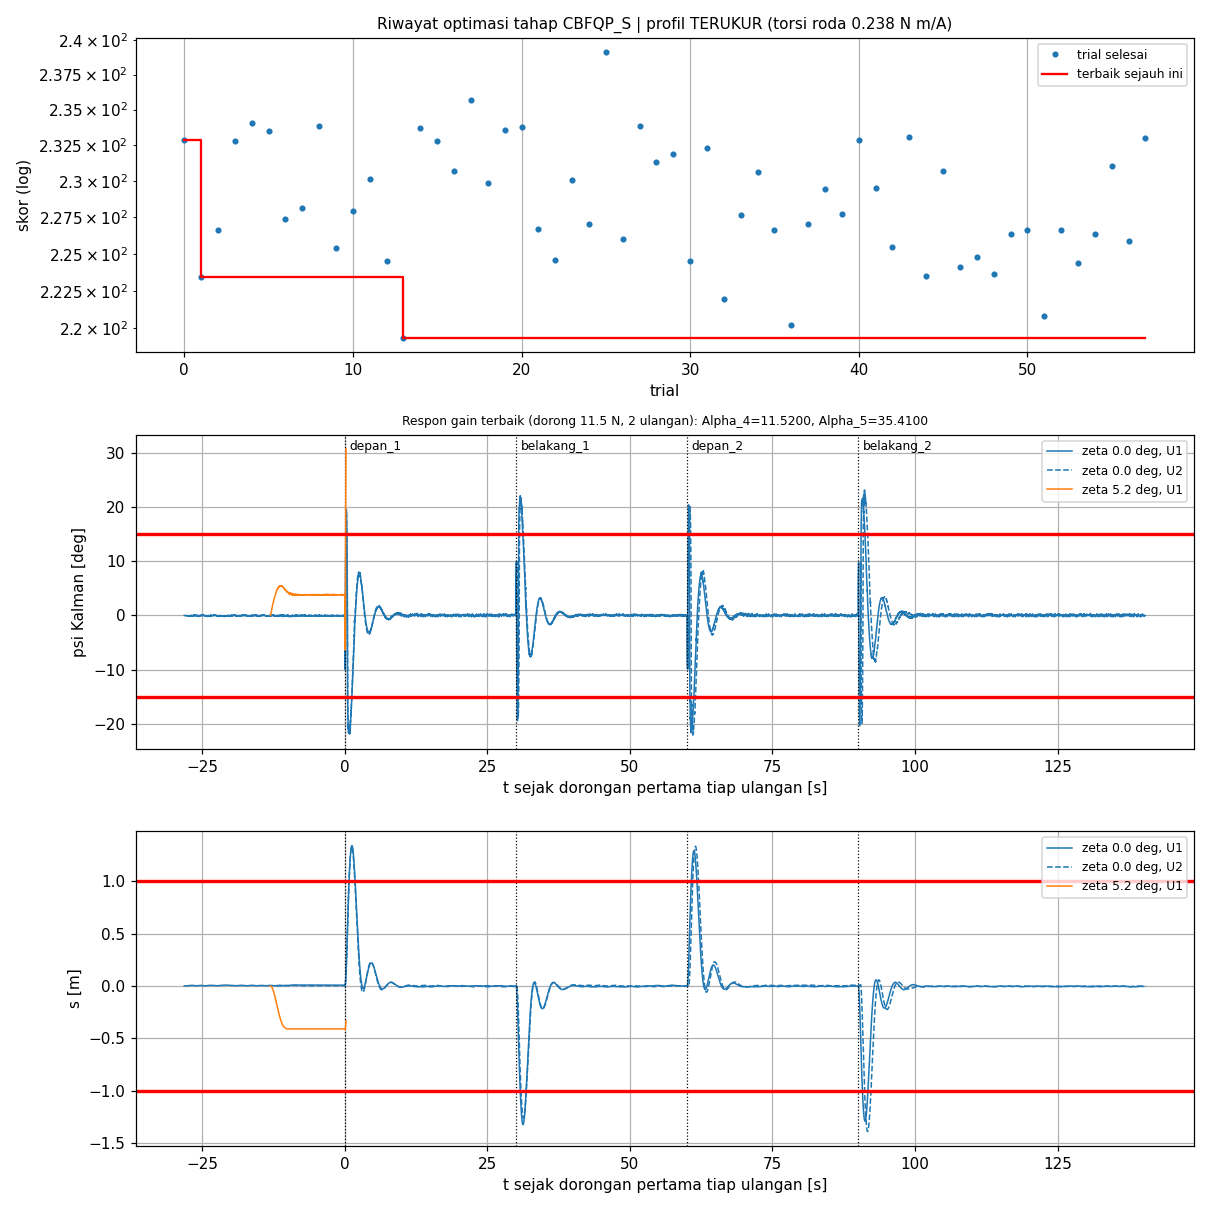

Data behind this chart, as committed beside it:
trial, status, skor, keterangan, lama_s, profil, terverifikasi, Alpha_4, Alpha_5, gaya_N, bangbang_per_s, psi_maks_deg, dpsi_maks_rad_s, s_maks_m, lama_gagal_s, jumlah_tidak_stabil, awal_psi_rad, awal_dpsi_rad_s, awal_dtheta_rad_s, akhir_psi_rad, akhir_dpsi_rad_s, akhir_dtheta_rad_s, ise, pen_jarak
0, COMPLETE, 232.9, selesai, 42.9, TERUKUR, YA, 47.53, 74.83, 11.5, 0.0354, 23.12, 5.031, 1.391, 11.38, 0.0000, 0.0033, 0.0290, 0.1668, 0.0040, 0.0236, 0.1695, 34.55, 84.55
1, COMPLETE, 223.4, selesai tidak stabil: akhir U1, 49.9, TERUKUR, YA, 10.01, 37.21, 11.5, 0.0308, 23.28, 4.951, 1.369, 10.53, 1, 0.0037, 0.0234, 0.1745, 0.0063, 0.0436, 0.2764, 34.13, 84
2, COMPLETE, 226.6, selesai tidak stabil: akhir U1, akhir U2, 57.5, TERUKUR, YA, 23.2, 18.31, 11.5, 0.0285, 23.98, 4.92, 1.364, 10.78, 2, 0.0049, 0.0239, 0.1720, 0.0059, 0.0370, 0.2712, 34.35, 84.45
3, COMPLETE, 232.8, selesai tidak stabil: akhir U2, 49.3, TERUKUR, YA, 26.76, 41.1, 11.5, 0.0318, 24.2, 5.031, 1.388, 11.23, 1, 0.0033, 0.0290, 0.1668, 0.0062, 0.0372, 0.2685, 34.85, 85.6
4, COMPLETE, 234.1, selesai, 42.1, TERUKUR, YA, 45.71, 58.49, 11.5, 0.0346, 23.6, 5.031, 1.4, 11.41, 0.0000, 0.0033, 0.0290, 0.1668, 0.0046, 0.0264, 0.1740, 34.66, 85.25
5, COMPLETE, 233.5, selesai tidak stabil: akhir U1, 46.6, TERUKUR, YA, 47.73, 71.67, 11.5, 0.0322, 24.42, 5.031, 1.402, 11.38, 1, 0.0033, 0.0290, 0.1668, 0.0108, 0.0384, 0.2741, 34.59, 85.1
6, COMPLETE, 227.4, selesai, 46.3, TERUKUR, YA, 28.4, 89.03, 11.5, 0.0360, 24.35, 5.196, 1.377, 11.09, 0.0000, 0.0033, 0.0290, 0.1668, 0.0120, 0.0373, 0.1730, 33.73, 82.8
7, COMPLETE, 228.1, selesai tidak stabil: akhir U1, akhir U2, 48.9, TERUKUR, YA, 12.46, 70.34, 11.5, 0.0285, 24.38, 5.098, 1.41, 10.9, 2, 0.0033, 0.0290, 0.1668, 0.0056, 0.0391, 0.2572, 34.67, 84.45
8, COMPLETE, 233.8, selesai tidak stabil: akhir U2, 47.5, TERUKUR, YA, 47.56, 60.28, 11.5, 0.0314, 24.41, 5.031, 1.442, 11.38, 1, 0.0033, 0.0290, 0.1668, 0.0066, 0.0414, 0.2739, 34.96, 85.1
9, COMPLETE, 225.4, selesai tidak stabil: akhir U1, 49.1, TERUKUR, YA, 22.63, 27.83, 11.5, 0.0318, 24.6, 4.985, 1.372, 10.83, 1, 0.0044, 0.0212, 0.1658, 0.0056, 0.0413, 0.2921, 33.98, 83.15
10, COMPLETE, 227.9, selesai tidak stabil: akhir U2, 45.3, TERUKUR, YA, 89.95, 22.33, 11.5, 0.0390, 22.87, 5.031, 1.365, 11.07, 1, 0.0033, 0.0290, 0.1668, 0.0047, 0.0305, 0.2496, 33.9, 83.3
11, COMPLETE, 230.1, selesai, 39.6, TERUKUR, YA, 17.51, 50.46, 11.5, 0.0366, 23.33, 5.044, 1.419, 11.04, 0.0000, 0.0033, 0.0290, 0.1668, 0.0117, 0.0539, 0.1687, 34.89, 84.9
12, COMPLETE, 224.5, selesai tidak stabil: akhir U1, akhir U2, 54.9, TERUKUR, YA, 12.99, 34.18, 11.5, 0.0285, 23.42, 4.994, 1.379, 10.7, 2, 0.0049, 0.0239, 0.1720, 0.0050, 0.0382, 0.2542, 34.09, 83.5
13, COMPLETE, 219.4, selesai tidak stabil: akhir U1, akhir U2, 53.3, TERUKUR, YA, 11.52, 35.41, 11.5, 0.0357, 23.38, 5.024, 1.391, 10.43, 2, 0.0049, 0.0239, 0.1744, 0.0065, 0.0369, 0.2655, 33.31, 81.75
14, COMPLETE, 233.7, selesai tidak stabil: akhir U1, 47.0, TERUKUR, YA, 53.02, 13.35, 11.5, 0.0322, 23.82, 4.917, 1.413, 11.12, 1, 0.0044, 0.0212, 0.1658, 0.0107, 0.0506, 0.2693, 35.53, 87
15, COMPLETE, 232.8, selesai tidak stabil: akhir U1, akhir U2, 48.5, TERUKUR, YA, 39.58, 31.26, 11.5, 0.0285, 24.48, 5.031, 1.413, 11.24, 2, 0.0033, 0.0290, 0.1668, 0.0058, 0.0438, 0.2760, 35.06, 85.3
16, COMPLETE, 230.7, selesai tidak stabil: akhir U2, 44.0, TERUKUR, YA, 91.46, 43.85, 11.5, 0.0320, 24.19, 5.088, 1.368, 11.28, 1, 0.0033, 0.0232, 0.1658, 0.0069, 0.0450, 0.3067, 34.18, 83.7
17, COMPLETE, 235.6, selesai tidak stabil: akhir U1, akhir U2, 48.4, TERUKUR, YA, 65.45, 58.79, 11.5, 0.0357, 24.41, 5.031, 1.442, 11.48, 2, 0.0033, 0.0290, 0.1668, 0.0067, 0.0434, 0.2775, 35.25, 85.55
18, COMPLETE, 229.9, selesai tidak stabil: akhir U1, akhir U2, 44.6, TERUKUR, YA, 73.38, 37.22, 11.5, 0.0285, 23.15, 5.057, 1.387, 11.22, 2, 0.0033, 0.0290, 0.1668, 0.0062, 0.0348, 0.2598, 34.02, 83.65
19, COMPLETE, 233.6, selesai tidak stabil: akhir U2, 43.1, TERUKUR, YA, 73, 83.84, 11.5, 0.0322, 24.16, 5.031, 1.388, 11.45, 1, 0.0033, 0.0290, 0.1668, 0.0116, 0.0480, 0.2731, 34.54, 84.55
20, COMPLETE, 233.8, selesai tidak stabil: akhir U2, 43.5, TERUKUR, YA, 27.77, 66.81, 11.5, 0.0322, 24.53, 5.031, 1.377, 11.34, 1, 0.0033, 0.0290, 0.1668, 0.0095, 0.0363, 0.2417, 34.85, 85.6
21, COMPLETE, 226.7, selesai, 38.9, TERUKUR, YA, 13.48, 30.58, 11.5, 0.0364, 25.71, 4.939, 1.496, 10.72, 0.0000, 0.0049, 0.0239, 0.1720, 0.0077, 0.0471, 0.1717, 34.72, 84.75
22, COMPLETE, 224.6, selesai tidak stabil: akhir U1, 44.7, TERUKUR, YA, 11.05, 57.96, 11.5, 0.0318, 24.01, 4.949, 1.373, 10.69, 1, 0.0035, 0.0235, 0.1658, 0.0065, 0.0413, 0.2680, 34.06, 83.7
23, COMPLETE, 230.1, selesai tidak stabil: akhir U1, akhir U2, 53.6, TERUKUR, YA, 39.61, 43.54, 11.5, 0.0428, 25.5, 5.031, 1.395, 11.2, 2, 0.0033, 0.0290, 0.1668, 0.0067, 0.0427, 0.2796, 34.25, 83.8
24, COMPLETE, 227, selesai, 39.5, TERUKUR, YA, 13.02, 15.03, 11.5, 0.0362, 23.16, 4.983, 1.409, 10.56, 0.0000, 0.0041, 0.0258, 0.1698, 0.0099, 0.0362, 0.1713, 35.23, 86.2
25, COMPLETE, 239.1, selesai, 39.9, TERUKUR, YA, 99.76, 70.77, 11.5, 0.0354, 24.41, 5.031, 1.442, 11.66, 0.0000, 0.0033, 0.0290, 0.1668, 0.0041, 0.0245, 0.1551, 35.66, 86.8
26, COMPLETE, 226, selesai tidak stabil: akhir U2, 47.2, TERUKUR, YA, 11.82, 43, 11.5, 0.0315, 23.58, 5.025, 1.385, 10.72, 1, 0.0049, 0.0239, 0.1720, 0.0059, 0.0346, 0.2724, 34.48, 84.25
27, COMPLETE, 233.9, selesai tidak stabil: akhir U1, 46.2, TERUKUR, YA, 32.05, 24.73, 11.5, 0.0306, 24.69, 4.941, 1.378, 11.21, 1, 0.0033, 0.0230, 0.1731, 0.0041, 0.0244, 0.2264, 35.3, 86.4
28, COMPLETE, 231.3, selesai, 40.1, TERUKUR, YA, 28.92, 49.52, 11.5, 0.0361, 24.53, 5.031, 1.431, 11.19, 0.0000, 0.0033, 0.0290, 0.1668, 0.0057, 0.0304, 0.1743, 34.62, 84.8
29, COMPLETE, 231.9, selesai tidak stabil: akhir U1, akhir U2, 47.9, TERUKUR, YA, 39.78, 96.08, 11.5, 0.0285, 23.91, 5.031, 1.372, 11.32, 2, 0.0033, 0.0290, 0.1710, 0.0065, 0.0386, 0.2751, 34.39, 84.25
30, COMPLETE, 224.5, selesai tidak stabil: akhir U1, akhir U2, 48.3, TERUKUR, YA, 21.87, 36.24, 11.5, 0.0285, 22.29, 5.08, 1.37, 10.86, 2, 0.0031, 0.0230, 0.1731, 0.0061, 0.0408, 0.2932, 33.62, 82.35
31, COMPLETE, 232.3, selesai tidak stabil: akhir U2, 43.1, TERUKUR, YA, 26.14, 33.72, 11.5, 0.0322, 24.15, 5.031, 1.452, 11.19, 1, 0.0033, 0.0290, 0.1668, 0.0112, 0.0355, 0.2718, 35.05, 85.4
32, COMPLETE, 222, selesai, 44.0, TERUKUR, YA, 11.08, 23.67, 11.5, 0.0341, 24.08, 4.929, 1.366, 10.4, 0.0000, 0.0037, 0.0251, 0.1741, 0.0038, 0.0258, 0.1639, 34.14, 83.8
33, COMPLETE, 227.7, selesai, 43.8, TERUKUR, YA, 32.78, 11.26, 11.5, 0.0354, 24.71, 4.98, 1.412, 10.75, 0.0000, 0.0037, 0.0234, 0.1745, 0.0040, 0.0238, 0.1729, 34.88, 85.3
34, COMPLETE, 230.6, selesai, 39.4, TERUKUR, YA, 33.41, 38.3, 11.5, 0.0357, 23.72, 5.031, 1.394, 11.18, 0.0000, 0.0033, 0.0290, 0.1668, 0.0045, 0.0250, 0.1721, 34.55, 84.3
35, COMPLETE, 226.6, selesai tidak stabil: akhir U1, 43.5, TERUKUR, YA, 12.21, 23.91, 11.5, 0.0400, 23.24, 5.002, 1.401, 10.63, 1, 0.0033, 0.0213, 0.1698, 0.0069, 0.0439, 0.1961, 34.98, 85.3
36, COMPLETE, 220.2, selesai tidak stabil: akhir U1, akhir U2, 48.9, TERUKUR, YA, 18.76, 12.21, 11.5, 0.0285, 23.64, 4.982, 1.386, 10.34, 2, 0.0032, 0.0256, 0.1684, 0.0064, 0.0365, 0.2609, 33.97, 82.9
37, COMPLETE, 227, selesai, 40.1, TERUKUR, YA, 22.65, 14.18, 11.5, 0.0364, 24.4, 4.989, 1.391, 10.72, 0.0000, 0.0037, 0.0234, 0.1745, 0.0085, 0.0343, 0.1730, 34.75, 85.05
38, COMPLETE, 229.4, selesai tidak stabil: akhir U1, 42.5, TERUKUR, YA, 19.98, 85.37, 11.5, 0.0311, 25.12, 5.031, 1.382, 11.12, 1, 0.0033, 0.0290, 0.1668, 0.0059, 0.0374, 0.2982, 34.19, 84.05
39, COMPLETE, 227.7, selesai tidak stabil: akhir U2, 43.4, TERUKUR, YA, 40.71, 23.58, 11.5, 0.0322, 23.99, 5.031, 1.368, 11.01, 1, 0.0033, 0.0290, 0.1668, 0.0095, 0.0375, 0.2939, 34.1, 83.55
40, COMPLETE, 232.8, selesai tidak stabil: akhir U1, akhir U2, 53.0, TERUKUR, YA, 39.31, 52.75, 11.5, 0.0285, 24.34, 5.031, 1.375, 11.36, 2, 0.0033, 0.0290, 0.1668, 0.0062, 0.0428, 0.2876, 34.53, 84.75
41, COMPLETE, 229.5, selesai tidak stabil: akhir U2, 49.7, TERUKUR, YA, 19.12, 38.72, 11.5, 0.0300, 22.33, 5.024, 1.387, 11.03, 1, 0.0033, 0.0230, 0.1731, 0.0060, 0.0369, 0.2849, 34.63, 84.6
42, COMPLETE, 225.5, selesai, 39.2, TERUKUR, YA, 20.15, 19.84, 11.5, 0.0352, 22.92, 5.037, 1.36, 10.72, 0.0000, 0.0049, 0.0239, 0.1720, 0.0100, 0.0327, 0.1687, 34.29, 83.95
43, COMPLETE, 233.1, selesai, 41.7, TERUKUR, YA, 16.69, 26.5, 11.5, 0.0344, 23.12, 4.902, 1.416, 11.04, 0.0000, 0.0049, 0.0239, 0.1720, 0.0059, 0.0292, 0.1721, 35.68, 87.05
44, COMPLETE, 223.5, selesai, 46.0, TERUKUR, YA, 17.57, 11.21, 11.5, 0.0303, 24.4, 4.957, 1.396, 10.39, 0.0000, 0.0041, 0.0258, 0.1698, 0.0036, 0.0224, 0.1710, 34.59, 85.05
45, COMPLETE, 230.7, selesai tidak stabil: akhir U1, akhir U2, 48.9, TERUKUR, YA, 27.58, 19.18, 11.5, 0.0285, 23.56, 4.907, 1.381, 11, 2, 0.0044, 0.0224, 0.1731, 0.0061, 0.0405, 0.2939, 34.75, 85.95
46, COMPLETE, 224.1, selesai tidak stabil: akhir U1, 45.3, TERUKUR, YA, 26.03, 10.21, 11.5, 0.0313, 23.77, 4.885, 1.399, 10.51, 1, 0.0033, 0.0254, 0.1741, 0.0064, 0.0426, 0.2583, 34.46, 84.6
47, COMPLETE, 224.8, selesai tidak stabil: akhir U1, 43.1, TERUKUR, YA, 18.26, 68.87, 11.5, 0.0318, 23.26, 5.031, 1.365, 10.88, 1, 0.0033, 0.0290, 0.1668, 0.0044, 0.0258, 0.2228, 33.57, 82.45
48, COMPLETE, 223.7, selesai tidak stabil: akhir U2, 45.2, TERUKUR, YA, 16.47, 11.5, 11.5, 0.0318, 24.67, 4.967, 1.397, 10.37, 1, 0.0041, 0.0258, 0.1698, 0.0065, 0.0479, 0.2843, 34.67, 85.35
49, COMPLETE, 226.4, selesai tidak stabil: akhir U2, 43.0, TERUKUR, YA, 19.47, 46.4, 11.5, 0.0322, 23.7, 5.031, 1.385, 10.93, 1, 0.0033, 0.0290, 0.1668, 0.0101, 0.0366, 0.2543, 33.86, 83.25
50, COMPLETE, 226.6, selesai tidak stabil: akhir U1, 46.2, TERUKUR, YA, 10.1, 91.05, 11.5, 0.0298, 23.55, 5.031, 1.388, 10.77, 1, 0.0033, 0.0290, 0.1668, 0.0038, 0.0235, 0.1975, 34.46, 84.5
51, COMPLETE, 220.8, selesai, 39.0, TERUKUR, YA, 15.37, 17.94, 11.5, 0.0362, 22.37, 4.989, 1.36, 10.4, 0.0000, 0.0037, 0.0230, 0.1715, 0.0108, 0.0511, 0.1736, 33.78, 83
52, COMPLETE, 226.6, selesai tidak stabil: akhir U1, akhir U2, 47.6, TERUKUR, YA, 16.68, 59.36, 11.5, 0.0285, 24.19, 5.031, 1.383, 10.92, 2, 0.0033, 0.0290, 0.1668, 0.0059, 0.0398, 0.2905, 33.97, 83.45
53, COMPLETE, 224.4, selesai, 40.8, TERUKUR, YA, 10.33, 29.22, 11.5, 0.0362, 23.4, 5.054, 1.374, 10.54, 0.0000, 0.0037, 0.0234, 0.1745, 0.0128, 0.0549, 0.1701, 34.55, 84.5
54, COMPLETE, 226.3, selesai, 40.3, TERUKUR, YA, 17.04, 20.97, 11.5, 0.0361, 23.9, 4.979, 1.374, 10.73, 0.0000, 0.0037, 0.0234, 0.1745, 0.0093, 0.0386, 0.1637, 34.38, 84.6
55, COMPLETE, 231.1, selesai tidak stabil: akhir U1, akhir U2, 48.6, TERUKUR, YA, 31.02, 29.23, 11.5, 0.0285, 24.09, 5.031, 1.376, 11.13, 2, 0.0033, 0.0290, 0.1668, 0.0063, 0.0418, 0.2818, 34.77, 85
56, COMPLETE, 225.9, selesai tidak stabil: akhir U1, akhir U2, 47.9, TERUKUR, YA, 11.49, 18.47, 11.5, 0.0285, 25.89, 4.9, 1.479, 10.49, 2, 0.0033, 0.0236, 0.1718, 0.0059, 0.0399, 0.2799, 35.2, 85.7
57, COMPLETE, 233, selesai tidak stabil: akhir U2, 45.0, TERUKUR, YA, 26.58, 25.7, 11.5, 0.0316, 25.04, 4.825, 1.407, 11.17, 1, 0.0044, 0.0212, 0.1658, 0.0059, 0.0409, 0.3058, 35.12, 86.15
58, FAIL, , , 0.0, TERUKUR, YA, 21.24, 25.09, , , , , , , , , , , , , , , 
